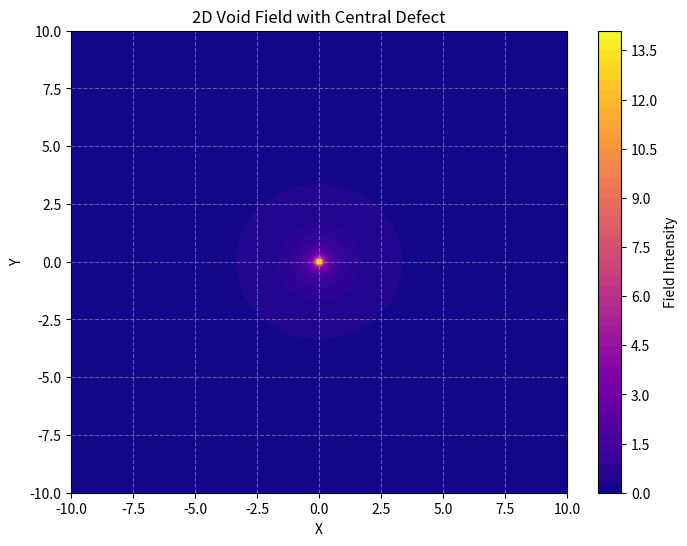

This chart was generated by the following Python code: (Note: this script raises an exception after producing the figure.)
import numpy as np
import matplotlib.pyplot as plt

# Grid setup
x = np.linspace(-10, 10, 200)
y = np.linspace(-10, 10, 200)
X, Y = np.meshgrid(x, y)

# Avoid division by zero
R = np.sqrt(X**2 + Y**2 + 1e-6)

# Simple inverse-radius field (defect strength)
field = 1 / R  # Could adjust to exponential decay or other forms for VDM specifics

# Plot contour
plt.figure(figsize=(8, 6))
plt.contourf(X, Y, field, levels=50, cmap='plasma')
plt.colorbar(label='Field Intensity')
plt.title('2D Void Field with Central Defect')
plt.xlabel('X')
plt.ylabel('Y')
plt.grid(True, linestyle='--', alpha=0.5)

# Save to file (add to assets/figures)
plt.savefig('assets/figures/defect_field.png')
plt.show()  # Displays locally
